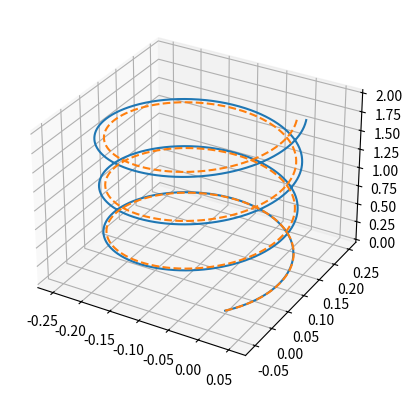

Python code for this plot:
import numpy as np
import matplotlib.pyplot as plt

class el_magn:
    def __init__(self,q, m, v, e, b):
        self.listaX = [0]
        self.listaY = [0]
        self.listaZ = [0]
        self.kxyz = np.array((0., 0., 0.))
        self.v = v
        self.E = e
        self.B = b
        self.q = q
        self.m = m
        self.dt = 0.01
        self.duration = 20
        self.t = 0

    # def __a(self):
    #     return self.q/self.m * (self.E + np.cross(self.v, self.B))

    def __move(self):
        #self.v = np.add(self.v, self.__a() * self.dt, out = self.v, casting = "unsafe")
        self.a = self.q/self.m * (self.E + np.cross(self.v, self.B))
        self.v += self.a * self.dt
        self.listaX.append(self.listaX[-1] + self.v[0] * self.dt)
        self.listaY.append(self.listaY[-1] + self.v[1] * self.dt)
        self.listaZ.append(self.listaZ[-1] + self.v[2] * self.dt)
        self.t += self.dt

    def __a(self, v):
        return self.q/self.m * (self.E + np.cross(v, self.B))

    def __move_rk4(self):
        k1v = self.__a(self.v) * self.dt
        k1xyz = self.v * self.dt 

        k2v = self.__a(self.v + k1v/2) * self.dt
        k2xyz = (self.v + k2v/2) * self.dt

        k3v = self.__a(self.v + k2v/2) * self.dt
        k3xyz = (self.v + k2v/2) * self.dt

        k4v = self.__a(self.v + k3v) * self.dt
        k4xyz = (self.v + k3v) * self.dt

        self.v += (k1v + 2*k2v + 2*k3v + k4v)/6
        self.listaX.append(self.listaX[-1] + (k1xyz[0] + 2*k2xyz[0] + 2*k3xyz[0] + k4xyz[0])/6)
        self.listaY.append(self.listaY[-1] + (k1xyz[1] + 2*k2xyz[1] + 2*k3xyz[1] + k4xyz[1])/6)
        self.listaZ.append(self.listaZ[-1] + (k1xyz[2] + 2*k2xyz[2] + 2*k3xyz[2] + k4xyz[2])/6)   
        self.t += self.dt

    def trajectory(self):
        while self.t < self.duration:
            self.__move()

    def trajectory_rk4(self):
        while self.t < self.duration:
            self.__move_rk4()



        # fig = plt.figure()
        # ax = plt.axes(projection = "3d")
        # ax.plot3D(self.listaX, self.listaY, self.listaZ)
        # plt.show()

p1 = el_magn(-1., 1., np.array((0.1,0.1,0.1)), np.array((0.,0.,0.)), np.array((0., 0., 1.)))
p1.trajectory()
# p2 = el_magn(1., 1., np.array((0.1,0.1,0.1)), np.array((0.,0.,0.)), np.array((0., 0., 1.)))
# p2.trajectory()
p3 =  el_magn(-1., 1., np.array((0.1,0.1,0.1)), np.array((0.,0.,0.)), np.array((0., 0., 1.)))
p3.trajectory_rk4()


fig = plt.figure()
ax = plt.axes(projection = "3d")
ax.plot3D(p1.listaX, p1.listaY, p1.listaZ)
ax.plot3D(p3.listaX, p3.listaY, p3.listaZ, linestyle = "dashed")
plt.show()


